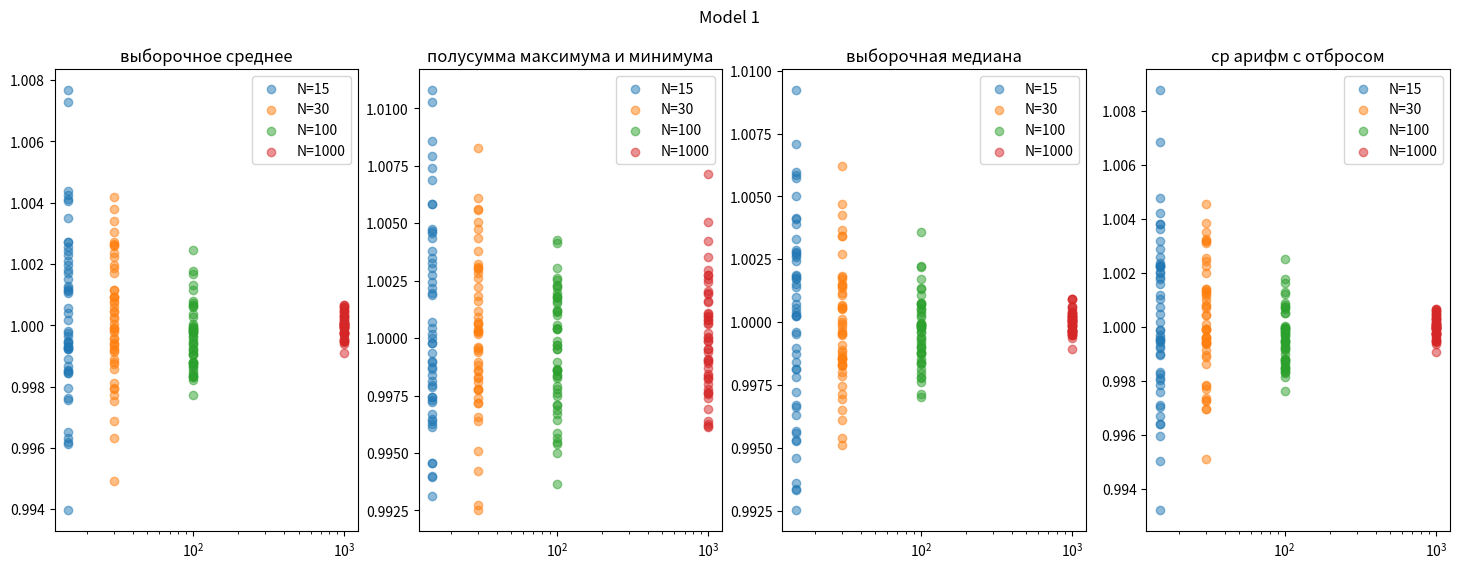
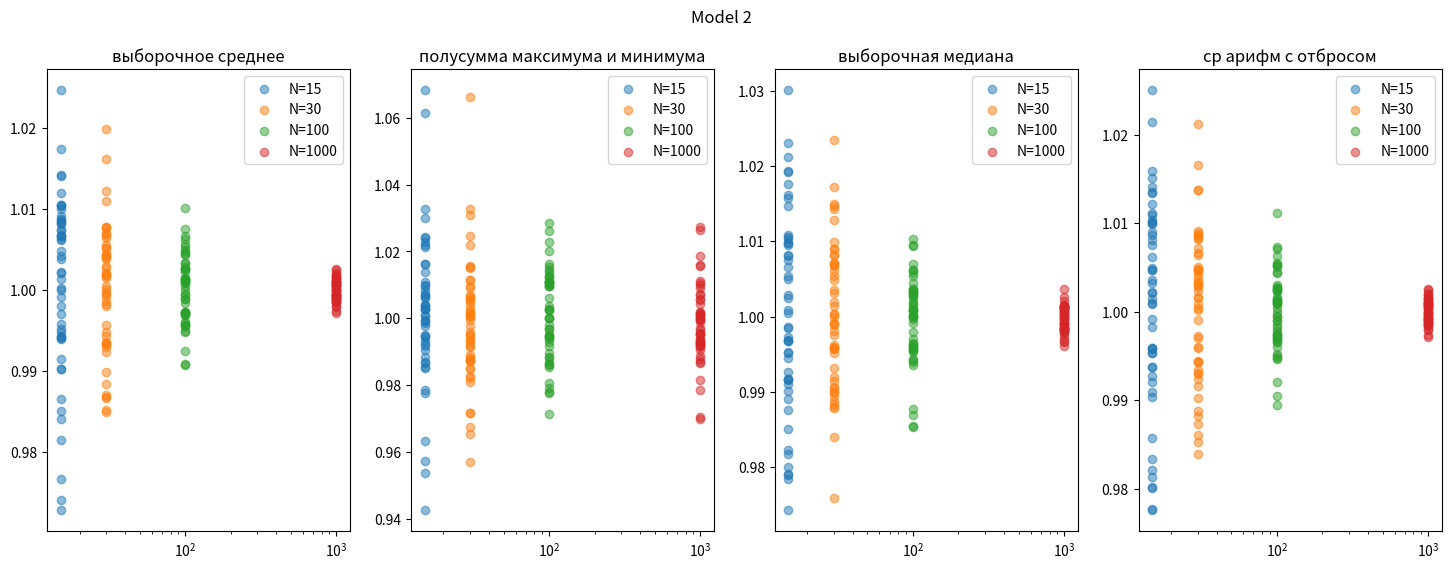
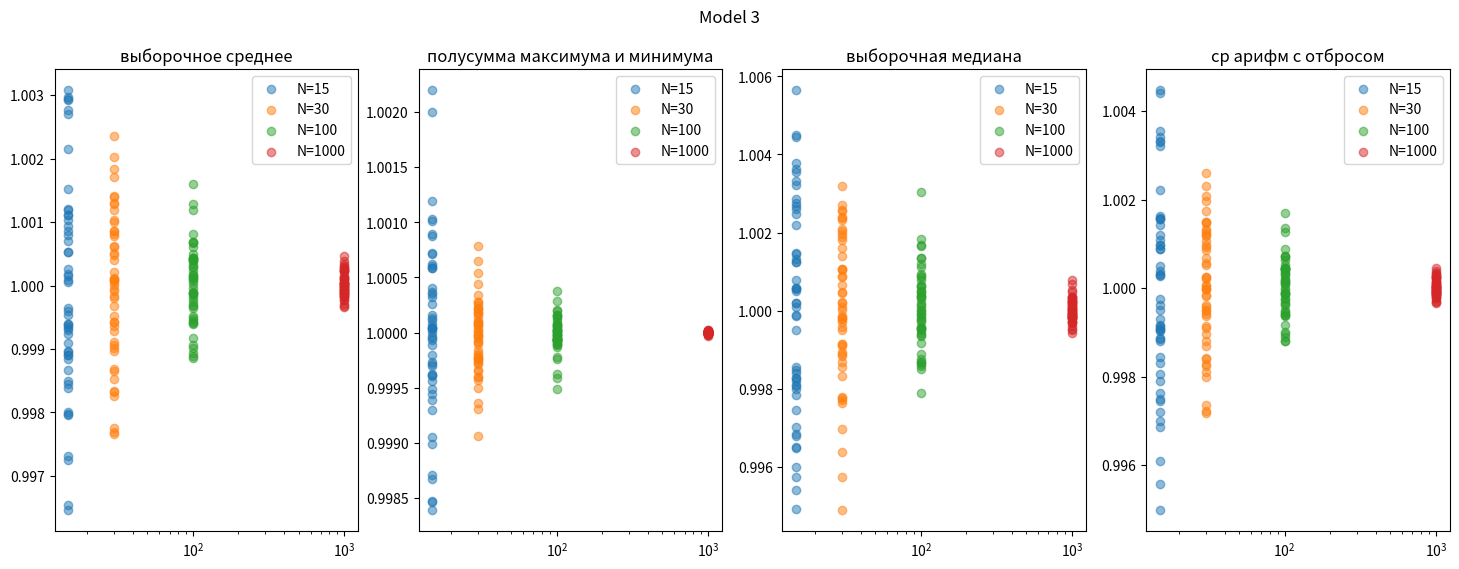
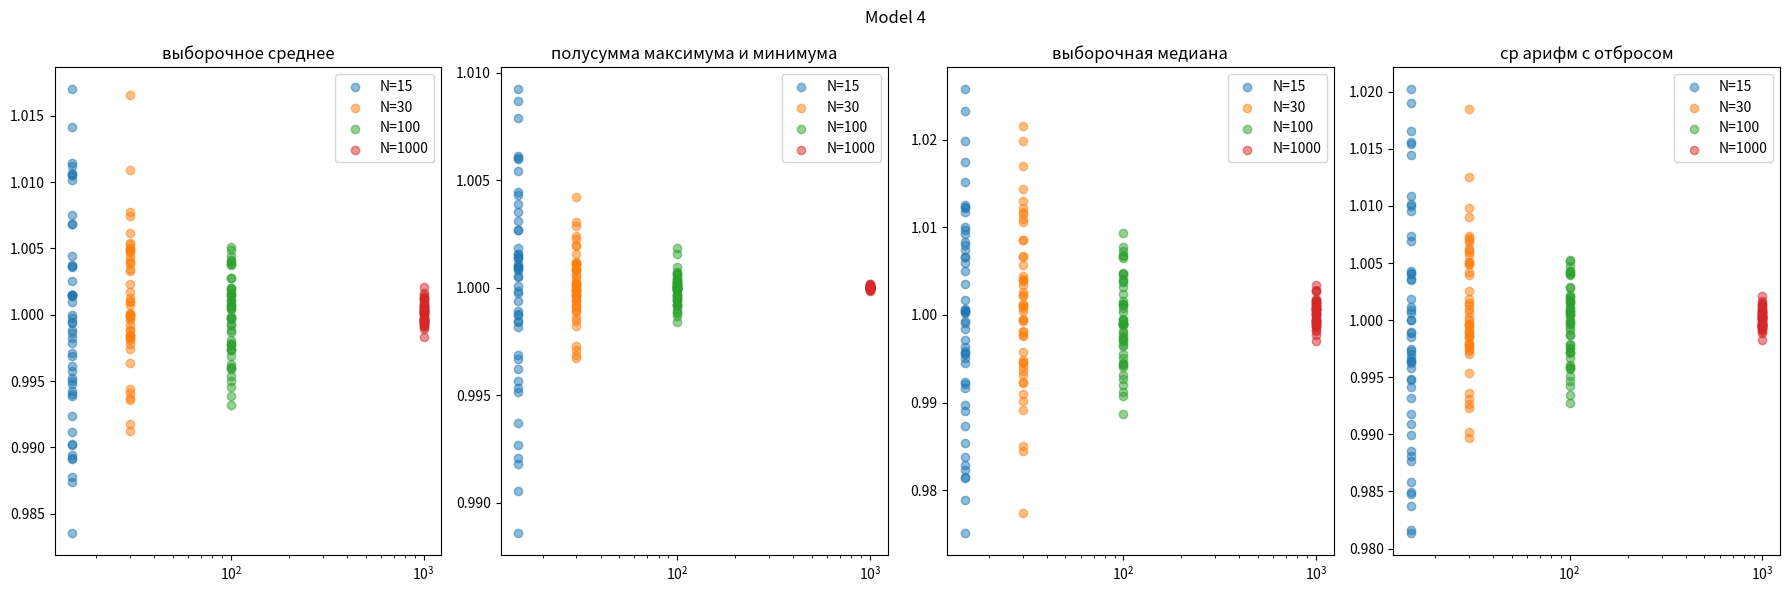

Recreate these plots in Python, in order.
import numpy as np
import matplotlib.pyplot as plt

def generate_data(model, size):
    if model == 1:
        return np.random.normal(0, 0.01, size) + 1
    elif model == 2:
        return np.random.normal(0, 0.05, size) + 1
    elif model == 3:
        return np.random.uniform(-0.01, 0.01, size) + 1
    elif model == 4:
        return np.random.uniform(-0.05, 0.05, size) + 1

def calculate_estimates(data, sample_size):
    sample_mean = np.mean(data)
    midrange = (np.max(data) + np.min(data)) / 2
    sample_median = np.median(data)
    if sample_size < 10:
        k = 1
    elif sample_size < 15:
        k = 2
    else:
        k = 3
    sorted_data = np.sort(data)
    trimmed_data = sorted_data[k:-k]
    trimmed_mean = np.mean(trimmed_data)
    return sample_mean, midrange, sample_median, trimmed_mean

def conduct_experiment(model, sample_sizes, num_experiments):
    estimates = {size: [] for size in sample_sizes}
    for size in sample_sizes:
        for _ in range(num_experiments):
            data = generate_data(model, size)
            sample_mean, midrange, sample_median, trimmed_mean = calculate_estimates(data, size)
            estimates[size].append((sample_mean, midrange, sample_median, trimmed_mean))
        
    return estimates

models = [1, 2, 3, 4]
sample_sizes = [15, 30, 100, 1000]
num_experiments = 50

all_estimates = {}
for model in models:
    all_estimates[model] = conduct_experiment(model, sample_sizes, num_experiments)

for num, model in enumerate(models):
    print(f"модель {model}")
    errors = []
    for size in sample_sizes:
        err1 = [abs(1 - i[0]) for i in all_estimates[model][size]]
        err2 = [abs(1 - i[1]) for i in all_estimates[model][size]]
        err3 = [abs(1 - i[2]) for i in all_estimates[model][size]]
        err4 = [abs(1 - i[3]) for i in all_estimates[model][size]]
        errors.append((sum(err1)/num_experiments, sum(err2)/num_experiments, sum(err3)/num_experiments, sum(err4)/num_experiments)) 

    for n, i in enumerate(errors):
        print(f'Oбъём: {sample_sizes[n]} значений: ', *[round(j,8) for j in i])
        

for model in models:
    fig, axs = plt.subplots(1, 4, figsize=(18, 6))
    fig.suptitle(f"Model {model}")
    for j, estimate in enumerate(["выборочное среднее", "полусумма максимума и минимума", "выборочная медиана", "ср арифм с отбросом"]):
        for size in sample_sizes:
            x_values = np.array([size] * num_experiments)
            y_values = np.array([np.mean(all_estimates[model][size][exp][j]) for exp in range(num_experiments)])
            axs[j].scatter(x_values, y_values, label=f"N={size}", alpha=0.5)
            axs[j].set_title(estimate)
            axs[j].set_xscale("log")
            axs[j].legend()

plt.tight_layout()
plt.show()
